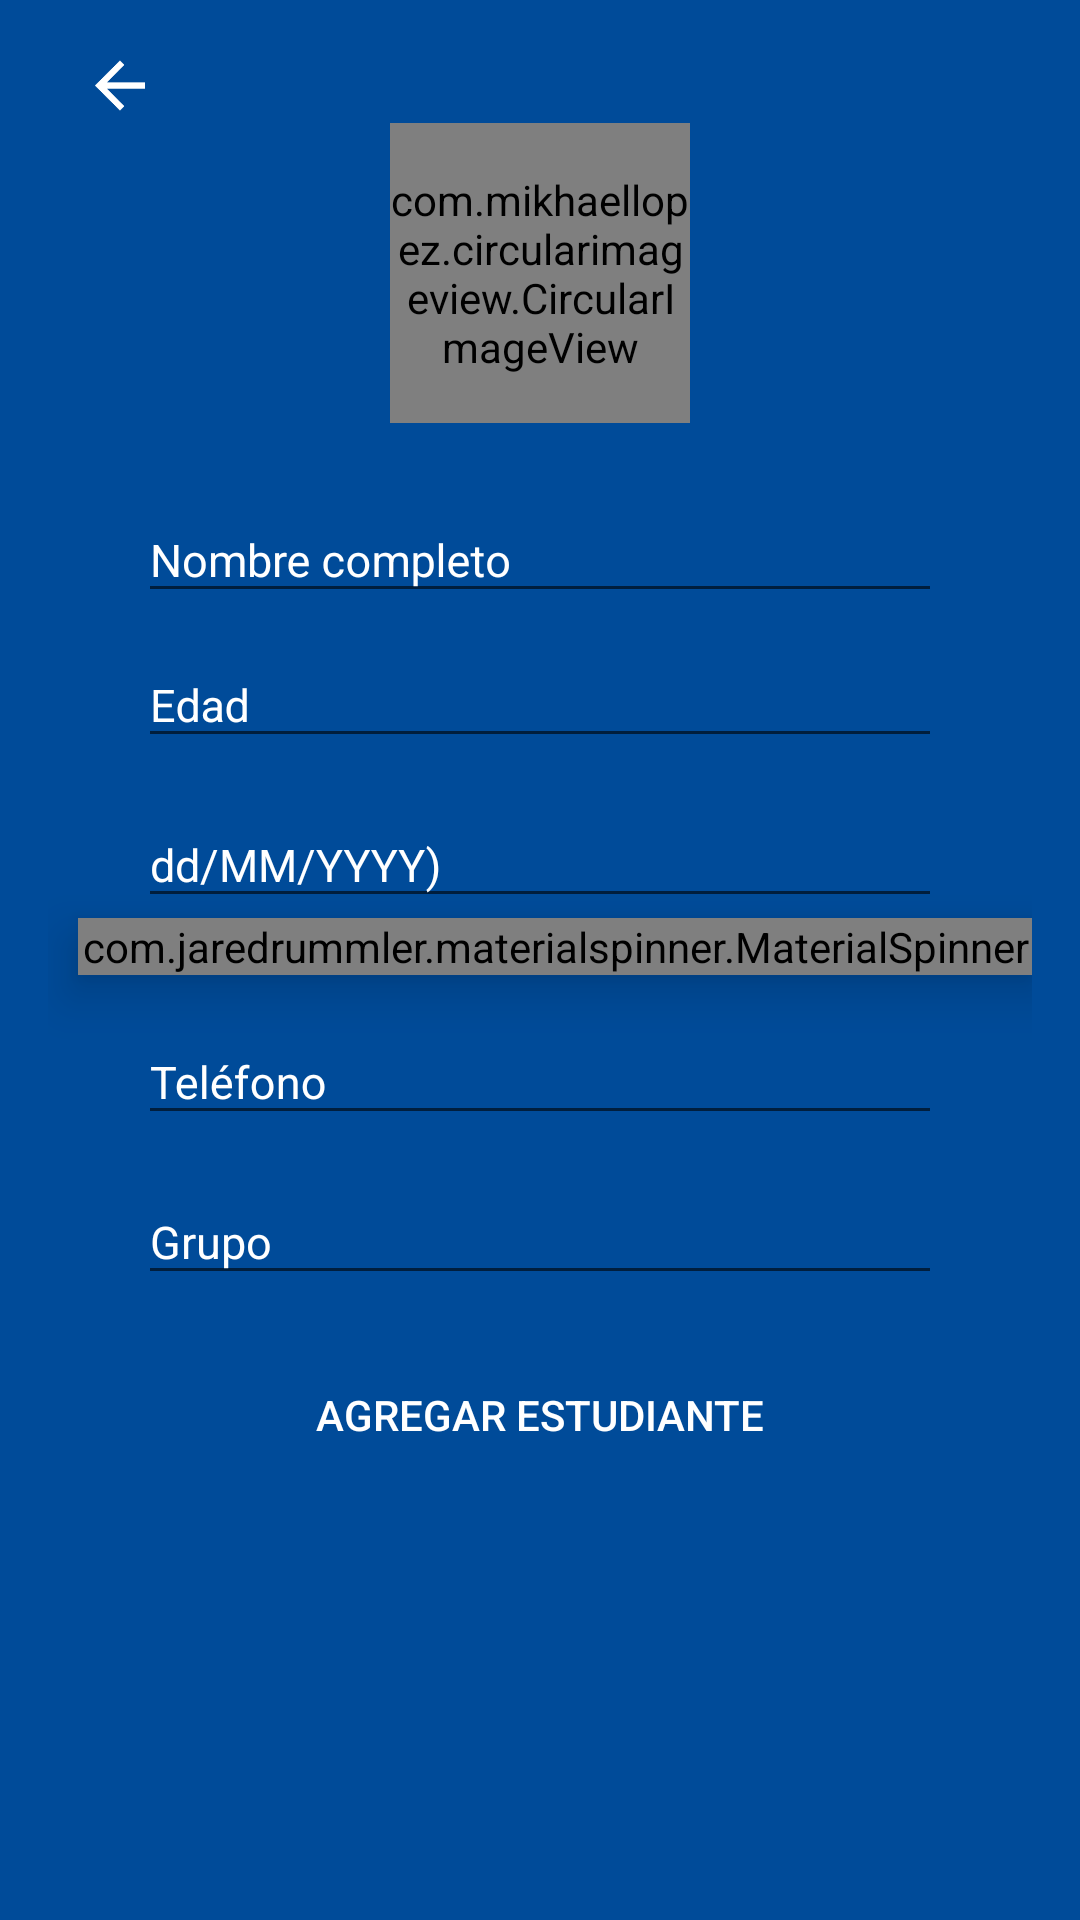

Write the Android layout XML for this screen, with the resource values it uses.
<!-- AndroidManifest.xml: application theme AppTheme.NoActionBar -->
<!-- res/layout/activity_agregar_alumno.xml -->
<?xml version="1.0" encoding="utf-8"?>
<LinearLayout xmlns:android="http://schemas.android.com/apk/res/android"
    xmlns:app="http://schemas.android.com/apk/res-auto"
    xmlns:tools="http://schemas.android.com/tools"
    xmlns:custom="http://schemas.android.com/tools"
    android:id="@+id/activity_agregar_alumno"
    android:layout_width="match_parent"
    android:layout_height="match_parent"
    android:paddingLeft="@dimen/activity_horizontal_margin"
    android:paddingRight="@dimen/activity_horizontal_margin"
    android:paddingTop="@dimen/activity_vertical_margin"
    android:paddingBottom="@dimen/activity_vertical_margin"
    android:orientation="vertical"
    android:background="@color/colorPrimary"
    tools:context="homecomingalpha.ederpadilla.example.com.proyectoipn.activitys.AgregarAlumnoActivity">

    <ImageView
        android:id="@+id/img_arrow_back"
        android:layout_width="wrap_content"
        android:layout_height="@dimen/dimen_25dp"
        android:clickable="true"
        android:src="@mipmap/ic_arrow_back" />
    <com.mikhaellopez.circularimageview.CircularImageView
        android:id="@+id/cimv_estudiante_perfil"
        android:layout_width="@dimen/dimen_100dp"
        android:layout_height="@dimen/dimen_100dp"
        android:layout_gravity="center"
        app:civ_border_color="@color/red"
        app:civ_border_width="3dp"
        android:src="@drawable/com_facebook_profile_picture_blank_square" />
    <android.support.design.widget.TextInputLayout
        android:layout_width="match_parent"
        android:layout_height="wrap_content"
        android:layout_marginTop="@dimen/dimen_15dp"
        android:textColorHint="@color/white">

        <android.support.design.widget.TextInputEditText
            android:id="@+id/et_agregar_alumno_nombre"
            android:layout_width="match_parent"
            android:layout_height="wrap_content"
            android:layout_marginLeft="@dimen/dimen_30dp"
            android:layout_marginRight="@dimen/dimen_30dp"
            android:inputType="textCapWords"
            android:imeOptions="actionNext"
            android:textSize="15sp"
            android:maxLines="1"
            android:textColorHint="@color/white"
            android:textColor="@color/white"
            android:hint="@string/nombre" />

    </android.support.design.widget.TextInputLayout>
    <android.support.design.widget.TextInputLayout
        android:layout_width="match_parent"
        android:layout_height="wrap_content"

        android:textColorHint="@color/white">

        <android.support.design.widget.TextInputEditText
            android:id="@+id/et_agregar_alumno_edad"
            android:layout_width="match_parent"
            android:layout_height="wrap_content"
            android:layout_marginLeft="@dimen/dimen_30dp"
            android:layout_marginRight="@dimen/dimen_30dp"
            android:inputType="number"
            android:textSize="15sp"
            android:maxLength="2"
            android:imeOptions="actionNext"
            android:maxLines="1"
            android:textColorHint="@color/white"
            android:textColor="@color/white"
            android:hint="@string/edad" />

    </android.support.design.widget.TextInputLayout>
    <android.support.design.widget.TextInputLayout
        android:layout_width="match_parent"
        android:layout_height="wrap_content"
        android:layout_marginTop="@dimen/dimen_5dp"

        android:textColorHint="@color/white">

        <android.support.design.widget.TextInputEditText
            android:id="@+id/et_agregar_alumno_fecha"
            android:layout_width="match_parent"
            android:layout_height="wrap_content"
            android:layout_marginLeft="@dimen/dimen_30dp"
            android:layout_marginRight="@dimen/dimen_30dp"
            android:inputType="date"
            android:textSize="15sp"
            android:maxLength="10"
            android:imeOptions="actionNext"
            android:maxLines="1"
            android:textColorHint="@color/white"
            android:textColor="@color/white"
            android:hint="@string/fecha" />

     </android.support.design.widget.TextInputLayout>
    <com.jaredrummler.materialspinner.MaterialSpinner
      android:id="@+id/agregar_alumno_spinner_sangre"
      android:layout_width="match_parent"
      android:layout_height="wrap_content"
        android:layout_marginLeft="@dimen/dimen_10dp"
        android:elevation="10dp"
      app:ms_background_color="@color/colorPrimary"
      app:ms_text_color="@color/colorAccent"
      android:textSize="15sp"
        android:text="@string/tipo_de_sangre" />
    <android.support.design.widget.TextInputLayout
        android:layout_width="match_parent"
        android:layout_height="wrap_content"
        android:layout_marginTop="@dimen/dimen_5dp"
        android:textColorHint="@color/white">

        <android.support.design.widget.TextInputEditText
            android:id="@+id/et_agregar_alumno_telefono"
            android:layout_width="match_parent"
            android:layout_height="wrap_content"
            android:layout_marginLeft="@dimen/dimen_30dp"
            android:layout_marginRight="@dimen/dimen_30dp"
            android:inputType="number"
            android:textSize="15sp"
            android:maxLength="12"
            android:imeOptions="actionNext"
            android:maxLines="1"
            android:textColorHint="@color/white"
            android:textColor="@color/white"
            android:hint="@string/telefono" />

    </android.support.design.widget.TextInputLayout>
    <android.support.design.widget.TextInputLayout
        android:layout_width="match_parent"
        android:layout_height="wrap_content"
        android:layout_marginTop="@dimen/dimen_5dp"
        android:textColorHint="@color/white">

        <android.support.design.widget.TextInputEditText
            android:id="@+id/et_agregar_alumno_grupo"
            android:layout_width="match_parent"
            android:layout_height="wrap_content"
            android:layout_marginLeft="@dimen/dimen_30dp"
            android:layout_marginRight="@dimen/dimen_30dp"
            android:inputType="textCapCharacters"
            android:textSize="15sp"
            android:maxLength="3"
            android:imeOptions="actionDone"
            android:maxLines="1"
            android:textColorHint="@color/white"
            android:textColor="@color/white"
            android:hint="@string/grupo" />

    </android.support.design.widget.TextInputLayout>
    <Button
        android:id="@+id/btn_agregar_estudiante"
        android:layout_width="match_parent"
        android:layout_height="@dimen/dimen_40dp"
        android:layout_gravity="center"
        android:layout_marginLeft="@dimen/dimen_20dp"
        android:layout_marginRight="@dimen/dimen_20dp"
        android:layout_marginTop="@dimen/dimen_20dp"
        android:background="@drawable/my_btn_background_ripple"
        android:textColor="@color/white"
        android:text="@string/agregar_alumno" />
    <com.github.silvestrpredko.dotprogressbar.DotProgressBar
    android:id="@+id/dot_progress_bar_student"
    android:layout_width="match_parent"
    android:layout_height="@dimen/dimen_40dp"
    android:layout_marginLeft="@dimen/dimen_20dp"
    android:layout_marginTop="@dimen/dimen_40dp"
    android:visibility="gone"
    android:layout_marginRight="@dimen/dimen_20dp"
    custom:amount="5"
    custom:duration="@android:integer/config_mediumAnimTime"
    custom:endColor="@color/colorPrimary"
    custom:startColor="@color/colorPrimaryDark"/>

</LinearLayout>
<!-- resources referenced by this layout -->
<resources>
  <color name="colorAccent">#ffffff</color>
  <color name="colorPrimary">#004b99</color>
  <color name="colorPrimaryDark">#0d3677</color>
  <color name="red">#ff0000</color>
  <color name="white">#ffffff</color>
  <dimen name="activity_horizontal_margin">16dp</dimen>
  <dimen name="activity_vertical_margin">16dp</dimen>
  <dimen name="dimen_100dp">100dp</dimen>
  <dimen name="dimen_10dp">10dp</dimen>
  <dimen name="dimen_15dp">15dp</dimen>
  <dimen name="dimen_20dp">20dp</dimen>
  <dimen name="dimen_25dp">25dp</dimen>
  <dimen name="dimen_30dp">30dp</dimen>
  <dimen name="dimen_40dp">40dp</dimen>
  <dimen name="dimen_5dp">5dp</dimen>
  <!-- drawable my_btn_background_ripple (drawable) -->
  <?xml version="1.0" encoding="utf-8"?>
  <shape xmlns:android="http://schemas.android.com/apk/res/android"
      android:shape="rectangle">
  
      <corners android:radius="7dp"/>
      <solid android:color="@color/colorPrimary"/>
      <stroke android:width="3px" android:color="@color/white"/>
  </shape>
  <!-- mipmap ic_arrow_back: png bitmap (mipmap-xxhdpi, 434 bytes) -->
  <string name="agregar_alumno">Agregar estudiante</string>
  <string name="edad">Edad</string>
  <string name="fecha">dd/MM/YYYY)</string>
  <string name="grupo">Grupo</string>
  <string name="nombre">Nombre completo</string>
  <string name="telefono">Teléfono</string>
  <string name="tipo_de_sangre">Tipo de sangre</string>
  <style name="AppTheme.NoActionBar" parent="AppTheme">
          <item name="windowActionBar">false</item>
          <item name="windowNoTitle">true</item>
          <item name="color">@android:color/white</item>
      </style>
  <style name="AppTheme" parent="Theme.AppCompat.Light.DarkActionBar">
          
          <item name="colorPrimary">@color/colorPrimary</item>
          <item name="colorPrimaryDark">@color/colorPrimaryDark</item>
          <item name="colorAccent">@color/colorAccent</item>
      </style>
</resources>
